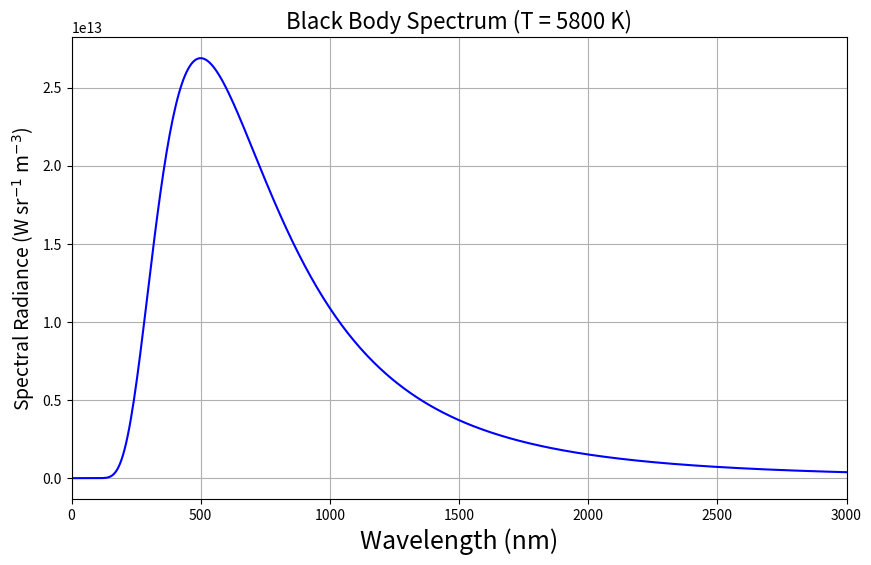

This chart was generated by the following Python code:
# -*- coding: utf-8 -*-
"""Untitled0.ipynb

Automatically generated by Colab.

Original file is located at
    https://colab.research.google.com/<link-removed>
"""

# prompt: grafica del espectro de cuerpo negro

import numpy as np
import matplotlib.pyplot as plt
from scipy.constants import h, c, k

def planck_law(wavelength, temperature):
  """Calculates the spectral radiance of a black body.

  Args:
    wavelength: Wavelength in meters.
    temperature: Temperature in Kelvin.

  Returns:
    Spectral radiance in W sr^-1 m^-3.
  """
  a = 2 * h * c**2
  b = h * c / (k * temperature)
  intensity = a / (wavelength**5 * (np.exp(b / wavelength) - 1))
  return intensity

# Set the temperature (in Kelvin)
temperature = 5800  # Example: Temperature of the Sun

# Define the wavelength range (in meters)
wavelengths = np.linspace(1e-9, 3e-6, 500)  # Visible and near-infrared

# Calculate the spectral radiance
intensities = planck_law(wavelengths, temperature)

# Convert wavelength to nanometers
wavelengths_nm = wavelengths * 1e9

# Plot the black body spectrum ttttttt
plt.figure(figsize=(10, 6))
plt.plot(wavelengths_nm, intensities, color='blue')
plt.xlabel("Wavelength (nm)", fontsize=18)
plt.ylabel("Spectral Radiance (W sr$^{-1}$ m$^{-3}$)", fontsize=14)
plt.title(f"Black Body Spectrum (T = {temperature} K)", fontsize=16)
plt.grid(True)
plt.xlim(0, 3000) # Limit x-axis to visible range

# optional add a secondary axis to show microns
# plt.gca().secondary_xaxis('top', functions=(lambda x: x/1000, lambda x: x*1000))

plt.show()